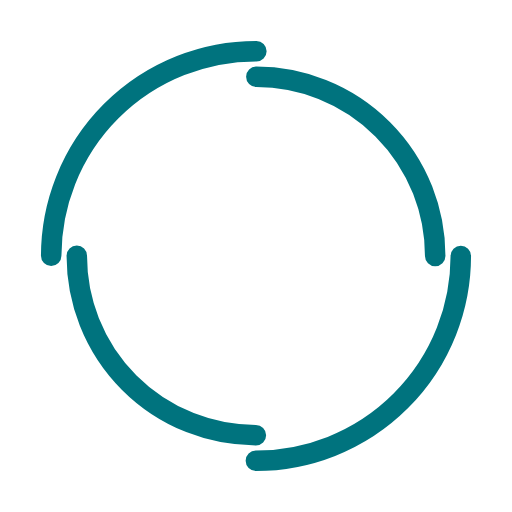
t = 0.00 s
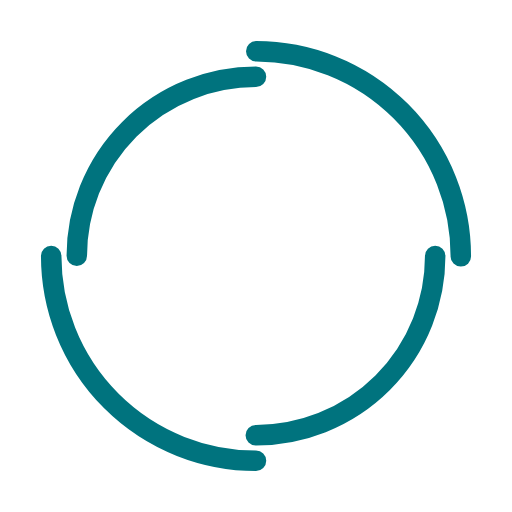
t = 0.25 s
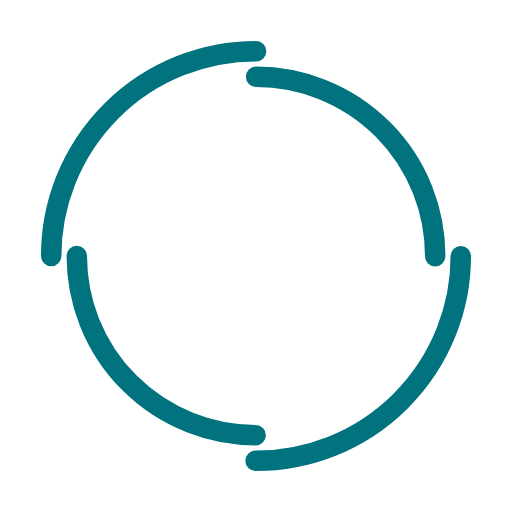
t = 0.50 s
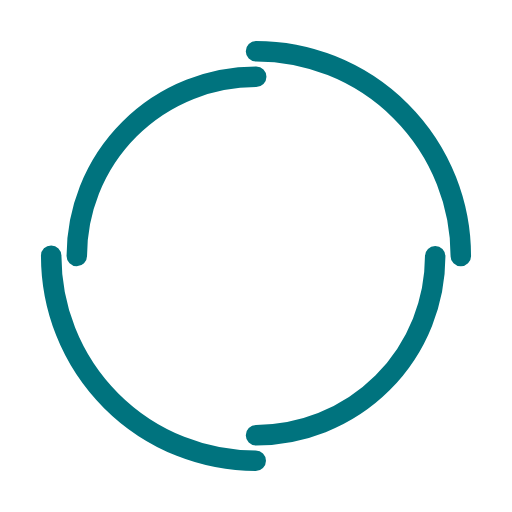
t = 0.75 s

The animated SVG that drew these frames (rendered in a browser with its animation timeline set to each time). Animation: 2 SMIL elements (animateTransform=2); one cycle of 1.00 s, repeats indefinitely.

<svg xmlns="http://www.w3.org/2000/svg" viewBox="0 0 100 100" preserveAspectRatio="xMidYMid" class="lds-double-ring"><circle cx="50" cy="50" fill="none" stroke-linecap="round" r="40" stroke-width="4" stroke="#00737e" stroke-dasharray="62.83185307179586 62.83185307179586" transform="rotate(209.862 50 50)"><animateTransform attributeName="transform" type="rotate" calcMode="linear" values="0 50 50;360 50 50" keyTimes="0;1" dur="1s" begin="0s" repeatCount="indefinite"/></circle><circle cx="50" cy="50" fill="none" stroke-linecap="round" r="35" stroke-width="4" stroke="#00737e" stroke-dasharray="54.97787143782138 54.97787143782138" stroke-dashoffset="54.978" transform="rotate(-209.862 50 50)"><animateTransform attributeName="transform" type="rotate" calcMode="linear" values="0 50 50;-360 50 50" keyTimes="0;1" dur="1s" begin="0s" repeatCount="indefinite"/></circle></svg>